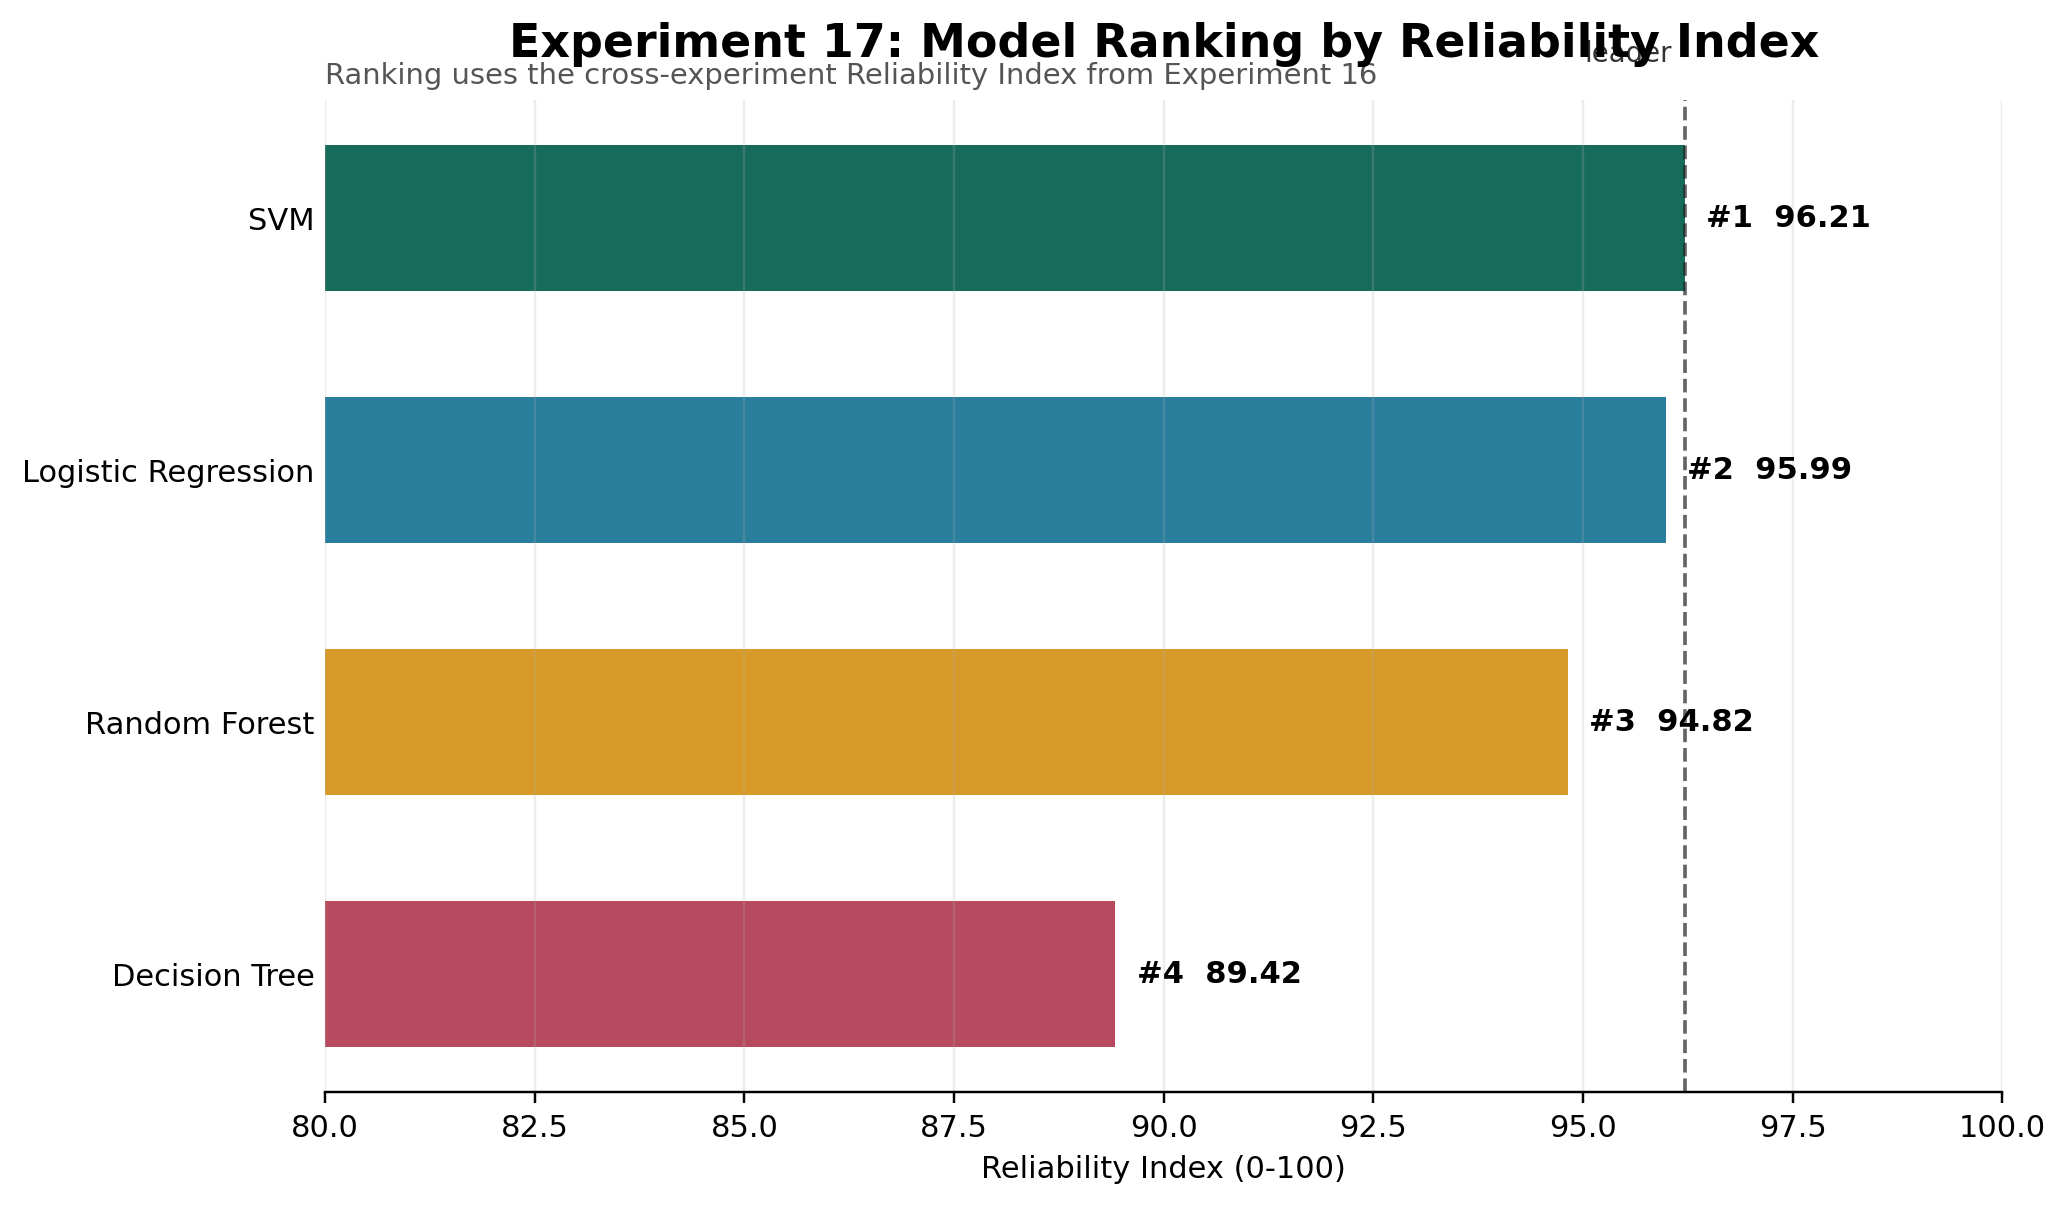

The data file committed next to this chart (first rows):
Rank, Model, Reliability Index, Gap to Leader, Relative Reliability, Tier
1, SVM, 96.21, 0.0, 100.0, Leader
2, Logistic Regression, 95.99, 0.2225, 99.77, Leader
3, Random Forest, 94.82, 1.39, 98.56, Competitive
4, Decision Tree, 89.42, 6.788, 92.94, Needs Review
